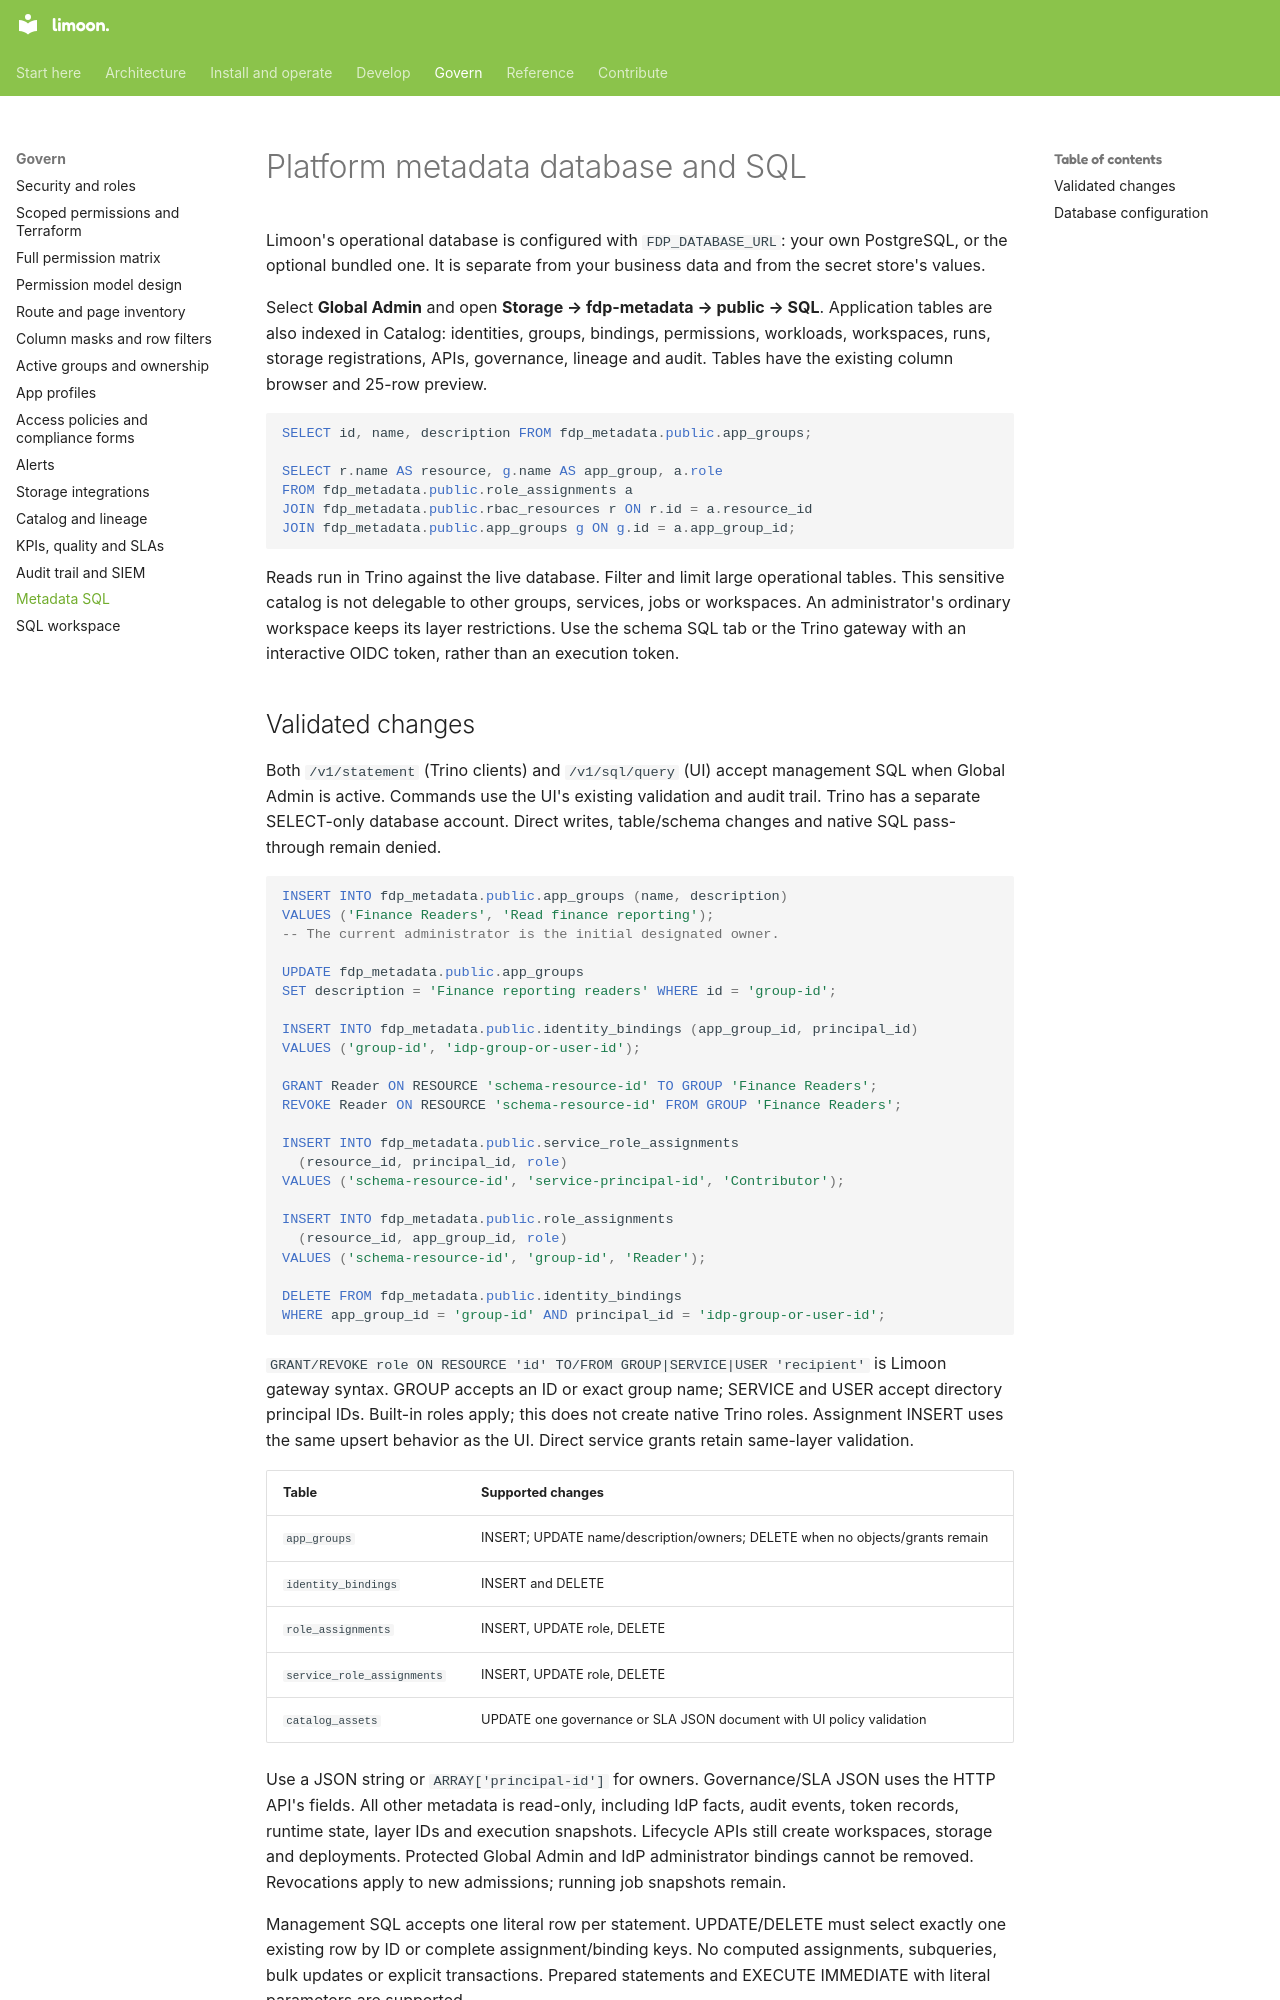

repository: Floren-App/floren-data-platform-public · page: metadata-sql/index.html · generator: mkdocs

# Platform metadata database and SQL

Limoon's operational database is configured with `FDP_DATABASE_URL`: your
own PostgreSQL, or the optional bundled one. It is separate from your business data and
from the secret store's values.

Select **Global Admin** and open **Storage → fdp-metadata → public → SQL**.
Application tables are also indexed in Catalog: identities, groups, bindings, permissions,
workloads, workspaces, runs, storage registrations, APIs, governance, lineage and audit.
Tables have the existing column browser and 25-row preview.

```sql
SELECT id, name, description FROM fdp_metadata.public.app_groups;

SELECT r.name AS resource, g.name AS app_group, a.role
FROM fdp_metadata.public.role_assignments a
JOIN fdp_metadata.public.rbac_resources r ON r.id = a.resource_id
JOIN fdp_metadata.public.app_groups g ON g.id = a.app_group_id;
```

Reads run in Trino against the live database. Filter and limit large operational tables.
This sensitive catalog is not delegable to other groups, services, jobs or workspaces.
An administrator's ordinary workspace keeps its layer restrictions. Use the schema SQL
tab or the Trino gateway with an interactive OIDC token, rather than an execution token.
